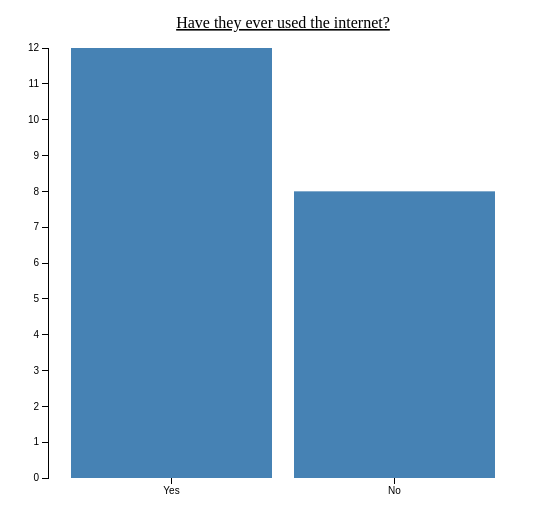
D3 v3 page, settled after 360 driven frames (6 s of simulated time); the page loaded 1 data file(s).



var margin = {top: 40, right: 30, bottom: 30, left: 40},
        width = 540 - margin.left - margin.right,
        height = 500 - margin.top - margin.bottom;

var x = d3.scale.ordinal()
        .rangeRoundBands([0, width], .1);

var y = d3.scale.linear()
        .range([height, 0]);

var xAxis = d3.svg.axis()
        .scale(x)
        .orient("bottom");

var yAxis = d3.svg.axis()
        .scale(y)
        .orient("left");

var chart = d3.select(".chart")
        .attr("width", width + margin.left + margin.right)
        .attr("height", height + margin.top + margin.bottom)
        .append("g")
        .attr("transform", "translate(" + margin.left + "," + margin.top + ")");

d3.json("./report_data.json", function(error, data) {

    var question = data[0];

    x.domain(question.answers.map(function(d) { return d.label; }));
    y.domain([0, d3.max(question.answers, function(d) { console.log(d.count); return d.count; })]);

    chart.append("g")
            .attr("class", "x axis")
            .attr("transform", "translate(0," + height + ")")
            .call(xAxis);

    chart.append("g")
            .attr("class", "y axis")
            .call(yAxis);

    chart.selectAll(".bar")
            .data(question.answers)
            .enter().append("rect")
            .attr("class", "bar")
            .attr("x", function(d) { return x(d.label); })
            .attr("y", function(d) { return y(d.count); })
            .attr("height", function(d) { return height - y(d.count); })
            .attr("width", x.rangeBand());

    chart.append("text")
            .attr("x", (width / 2))
            .attr("y", 0 - (margin.top / 2))
            .attr("text-anchor", "middle")
            .style("font-size", "16px")
            .style("text-decoration", "underline")
            .text(question.label);
});



### data: report_data.json
[
 {
  "qid": "1023426088",
  "label": "Have they ever used the internet?",
  "answers": [
   {
    "aid": "10635421733",
    "label": "Yes",
    "count": 12
   },
   {
    "aid": "10635421738",
    "label": "No",
    "count": 8
   }
  ]
 },
 {
  "qid": "1023341746",
  "label": "Do they still use the internet?",
  "answers": [
   {
    "aid": "10634864634",
    "label": "Yes",
    "count": 5
   },
   {
    "aid": "10634864639",
    "label": "No",
    "count": 7
   }
  ]
 },
 {
  "qid": "1023342927",
  "label": "<strong>Do they want to be online?<\\/str…",
  "answers": [
   {
    "aid": "10634872241",
    "label": "Yes",
    "count": 2
   },
   {
    "aid": "10634872243",
    "label": "No",
    "count": 6
   }
  ]
 },
 {
  "qid": "1023944633",
  "label": "<strong>Do they want to be online?<\\/str…",
  "answers": [
   {
    "aid": "10638925679",
    "label": "Yes",
    "count": 4
   },
   {
    "aid": "10638925680",
    "label": "No",
    "count": 3
   }
  ]
 },
 {
  "qid": "1023413060",
  "label": "Do they like using the internet?",
  "answers": [
   {
    "aid": "10635334188",
    "label": "Yes",
    "count": 2
   },
   {
    "aid": "10635334190",
    "label": "No",
    "count": 3
   }
  ]
 }
]